Run: headless pygame with SDL's dummy video driver; simulated clock (each Clock.tick advances the game by its frame time, no real sleeping); random seed 0; keys injected as events and as key.get_pressed() state; mouse plan: one left click at the window centre at the start of phase 2, then a move to the lower-right quarter at the start of phase 3.
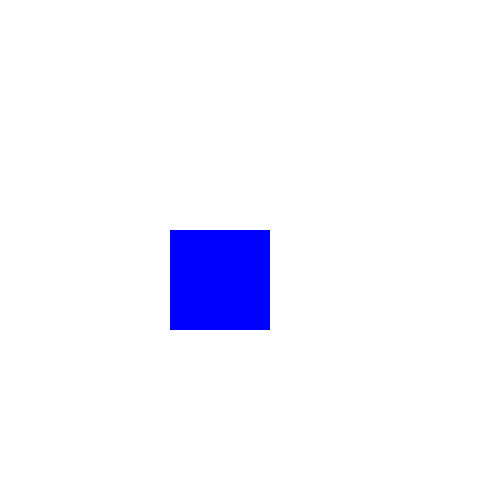
Frame 1 of 4 · flips 1–60 · no input
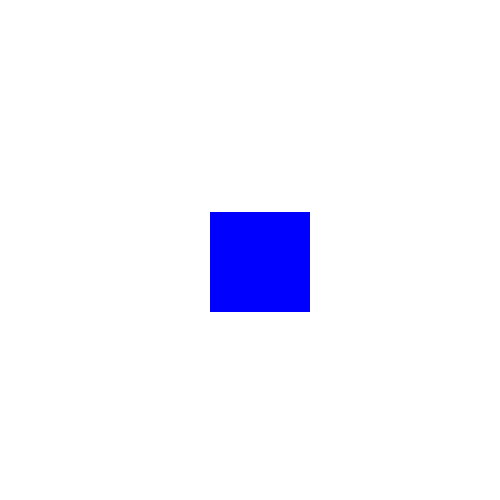
Frame 2 of 4 · flips 61–180 · clicked the window centre · tapped SPACE, RETURN · held RIGHT (→), D
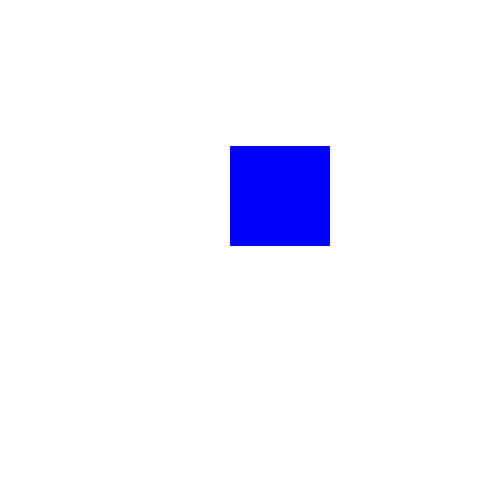
Frame 3 of 4 · flips 181–300 · moved the mouse to the lower-right quarter · held DOWN (↓), S
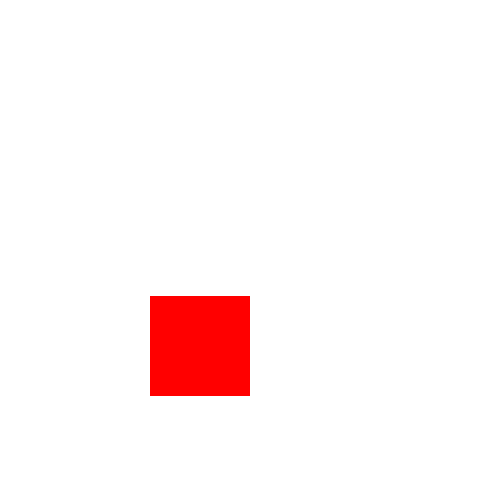
Frame 4 of 4 · flips 301–420 · held LEFT (←), A, UP (↑), W

The pygame program that drew these frames:

import pygame

pygame.init()
screen = pygame.display.set_mode((500, 500))
pygame.display.set_caption('My First Game')
WHITE = (255, 255, 255)
RED = (255, 0, 0)
BLUE = (0, 0, 255)
clock = pygame.time.Clock()
FPS = 55
PI = 3.14
flag = True
color = (255, 0, 0)
x, y = 50, 50
SCREEN_WIDTH = 500
SCREEN_HEIGHT = 500
dx = 10
dy = 3


running = True
while running:

    for event in pygame.event.get():
        if event.type == pygame.QUIT:
            running = False
        elif event.type == pygame.KEYDOWN:
            if event.key == pygame.K_q:
                running = False
            elif event.key == pygame.K_SPACE:
                flag = not flag
        elif event.type == pygame.MOUSEBUTTONDOWN:
            pass

    pos = pygame.mouse.get_pos()
    print(pos)
    color = RED if flag else BLUE

    x += dx
    y += dy

    if x + 100 > SCREEN_WIDTH:
        dx *= -1
        flag = not flag

    if x == 0:
        dx *= -1

    if y + 100 > SCREEN_HEIGHT or y < 0:
        dy *= -1


    screen.fill(WHITE)

    pygame.draw.rect(screen, color, (x, y, 100, 100))

    pygame.display.flip()


    clock.tick(FPS)

pygame.quit()
